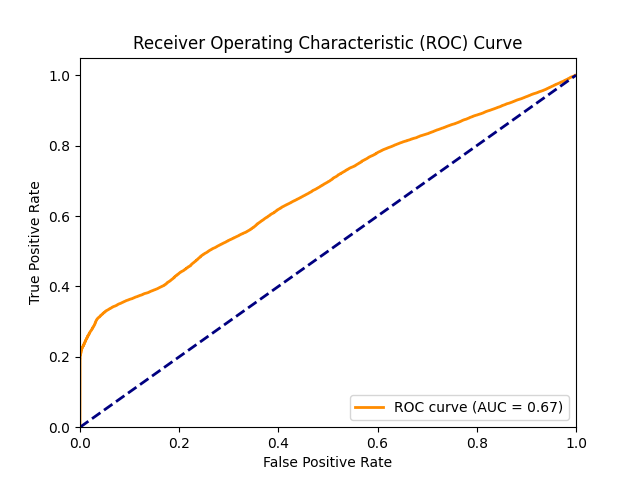

Data behind this chart, as committed beside it:
FPR, TPR
0.0, 0.0
0.0, 3.090903471084598e-06
0.0, 0.1882
6.602403274792024e-05, 0.1882
6.602403274792024e-05, 0.1919
0.000132, 0.1919
0.000132, 0.1933
0.0001981, 0.1933
0.0001981, 0.1955
0.0002641, 0.1955
0.0002641, 0.1968
0.0003301, 0.1968
0.0003301, 0.1977
0.0003961, 0.1977
0.0003961, 0.2016
0.0004622, 0.2016
0.0004622, 0.2018
0.0005282, 0.2018
0.0005282, 0.2018
0.0005942, 0.2018
0.0005942, 0.202
0.0006602, 0.202
0.0006602, 0.2029
0.0007263, 0.2029
0.0007263, 0.2031
0.0007923, 0.2031
0.0007923, 0.2036
0.0008583, 0.2036
0.0008583, 0.2055
0.0009243, 0.2055
0.0009243, 0.2057
0.0009904, 0.2057
0.0009904, 0.2058
0.001056, 0.2058
0.001056, 0.2067
0.001122, 0.2067
0.001122, 0.2072
0.001188, 0.2072
0.001188, 0.2072
0.001254, 0.2072
0.001254, 0.2075
0.00132, 0.2075
0.00132, 0.2095
0.001387, 0.2095
0.001387, 0.2098
0.001453, 0.2098
0.001453, 0.2101
0.001519, 0.2101
0.001519, 0.2104
0.001585, 0.2104
0.001585, 0.2109
0.001651, 0.2109
0.001651, 0.2112
0.001717, 0.2112
0.001717, 0.2112
0.001783, 0.2112
0.001783, 0.2113
0.001849, 0.2113
0.001849, 0.2114
0.001915, 0.2114
... 28,399 more rows
